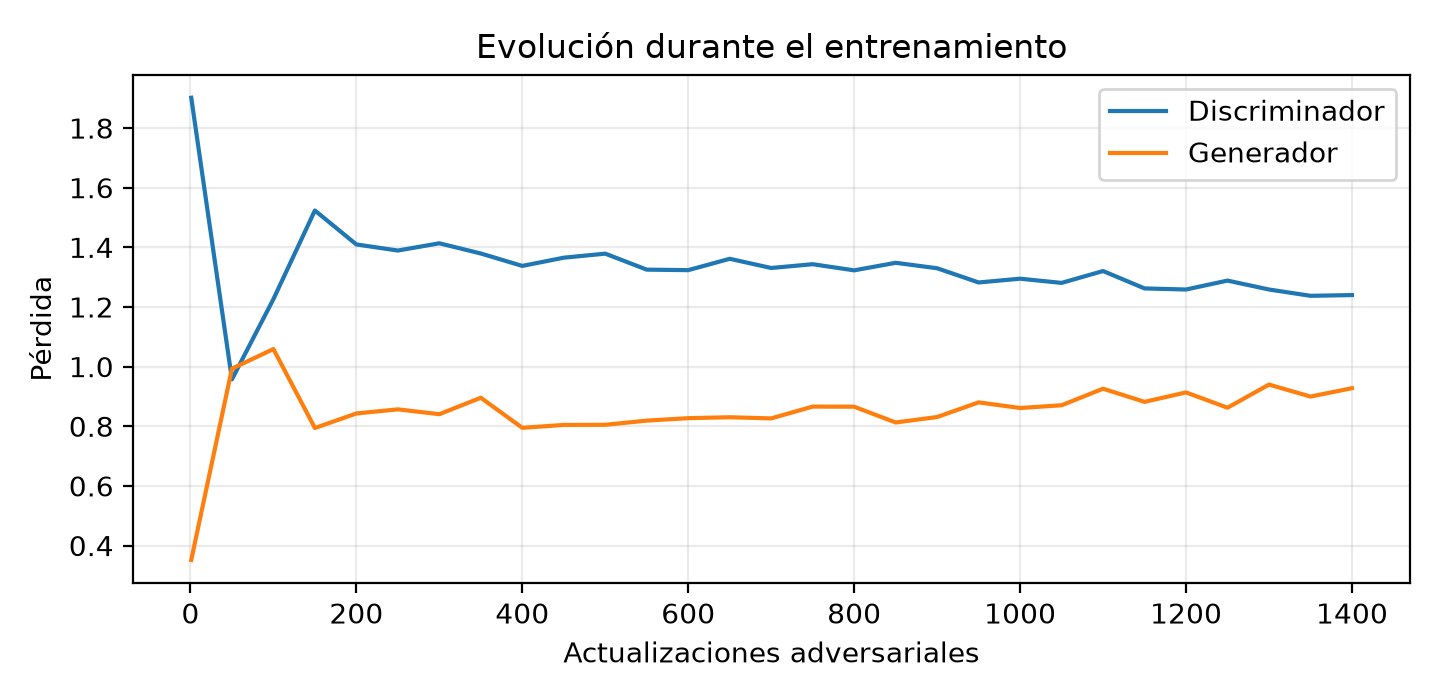

The table this chart was drawn from, first rows:
paso, perdida_discriminador, perdida_generador
1.0, 1.901, 0.3519
50.0, 0.9572, 0.993
100.0, 1.226, 1.059
150.0, 1.523, 0.7942
200.0, 1.41, 0.8429
250.0, 1.389, 0.8567
300.0, 1.414, 0.8405
350.0, 1.379, 0.8956
400.0, 1.338, 0.7948
450.0, 1.365, 0.8044
500.0, 1.379, 0.8049
550.0, 1.325, 0.8189
600.0, 1.323, 0.8271
650.0, 1.362, 0.8302
700.0, 1.331, 0.8263
750.0, 1.343, 0.8659
800.0, 1.323, 0.8656
850.0, 1.348, 0.8127
900.0, 1.33, 0.8309
950.0, 1.282, 0.8801
1000, 1.295, 0.8612
1050, 1.281, 0.8704
1100, 1.32, 0.9259
1150, 1.262, 0.8818
1200, 1.259, 0.9135
1250, 1.288, 0.8622
1300, 1.259, 0.9398
1350, 1.237, 0.8996
1400, 1.24, 0.9276
